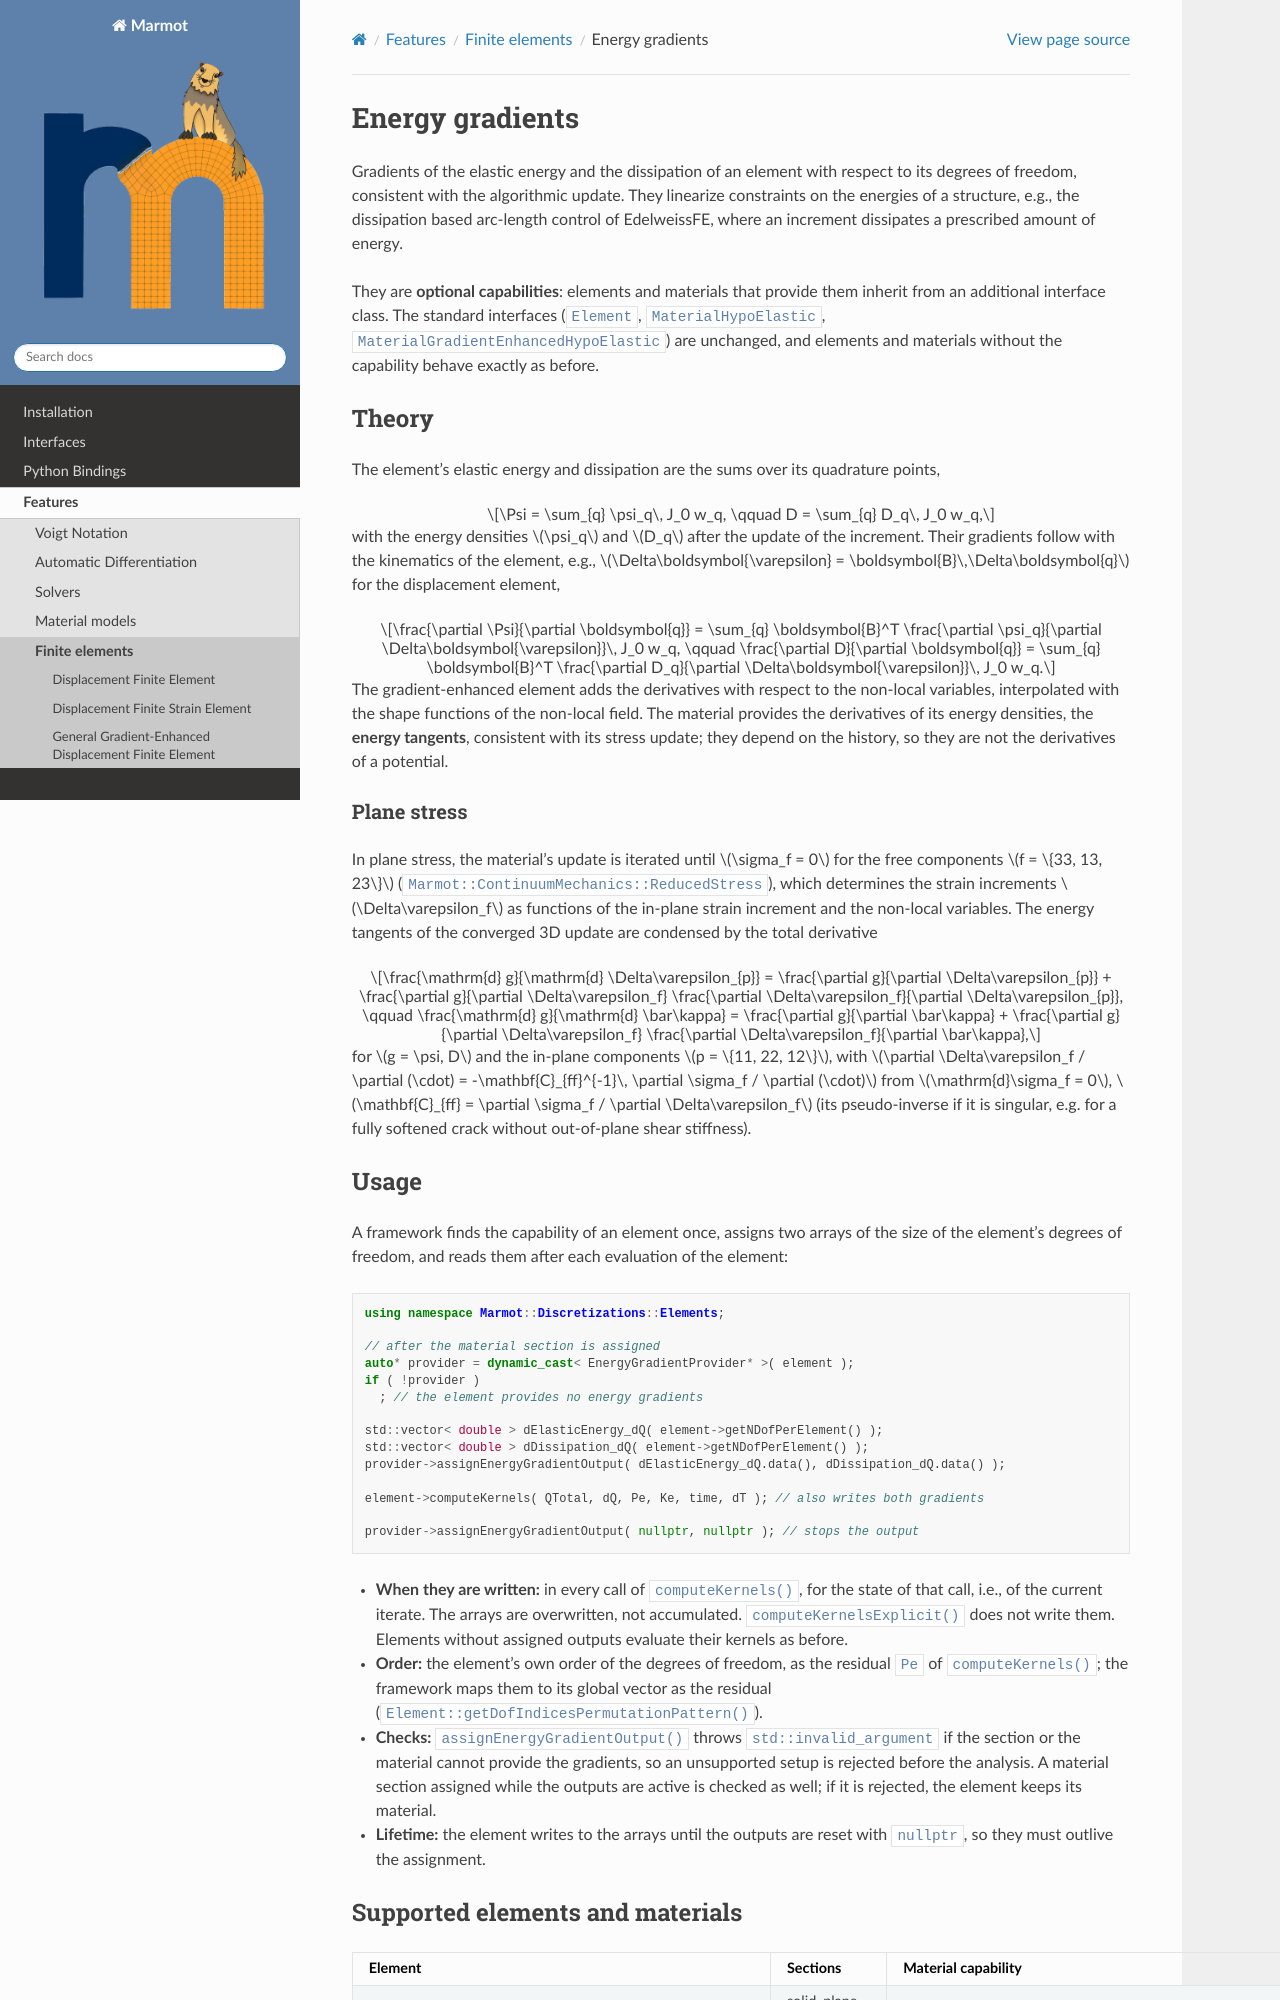

repository: MAteRialMOdelingToolbox/Marmot · page: pages/features/energygradients.html · generator: sphinx

.. _energyGradients:

Energy gradients
================

Gradients of the elastic energy and the dissipation of an element with respect to its degrees of freedom, consistent
with the algorithmic update. They linearize constraints on the energies of a structure, e.g., the dissipation based
arc-length control of EdelweissFE, where an increment dissipates a prescribed amount of energy.

They are **optional capabilities**: elements and materials that provide them inherit from an additional interface
class. The standard interfaces (``Element``, ``MaterialHypoElastic``, ``MaterialGradientEnhancedHypoElastic``) are
unchanged, and elements and materials without the capability behave exactly as before.

Theory
------

The element's elastic energy and dissipation are the sums over its quadrature points,

.. math:: \Psi = \sum_{q} \psi_q\, J_0 w_q, \qquad D = \sum_{q} D_q\, J_0 w_q,

with the energy densities :math:`\psi_q` and :math:`D_q` after the update of the increment. Their gradients follow with
the kinematics of the element, e.g., :math:`\Delta\boldsymbol{\varepsilon} = \boldsymbol{B}\,\Delta\boldsymbol{q}` for
the displacement element,

.. math:: \frac{\partial \Psi}{\partial \boldsymbol{q}}
   = \sum_{q} \boldsymbol{B}^T \frac{\partial \psi_q}{\partial \Delta\boldsymbol{\varepsilon}}\, J_0 w_q, \qquad
   \frac{\partial D}{\partial \boldsymbol{q}}
   = \sum_{q} \boldsymbol{B}^T \frac{\partial D_q}{\partial \Delta\boldsymbol{\varepsilon}}\, J_0 w_q.

The gradient-enhanced element adds the derivatives with respect to the non-local variables, interpolated with the
shape functions of the non-local field. The material provides the derivatives of its energy densities, the
**energy tangents**, consistent with its stress update; they depend on the history, so they are not the derivatives of
a potential.
